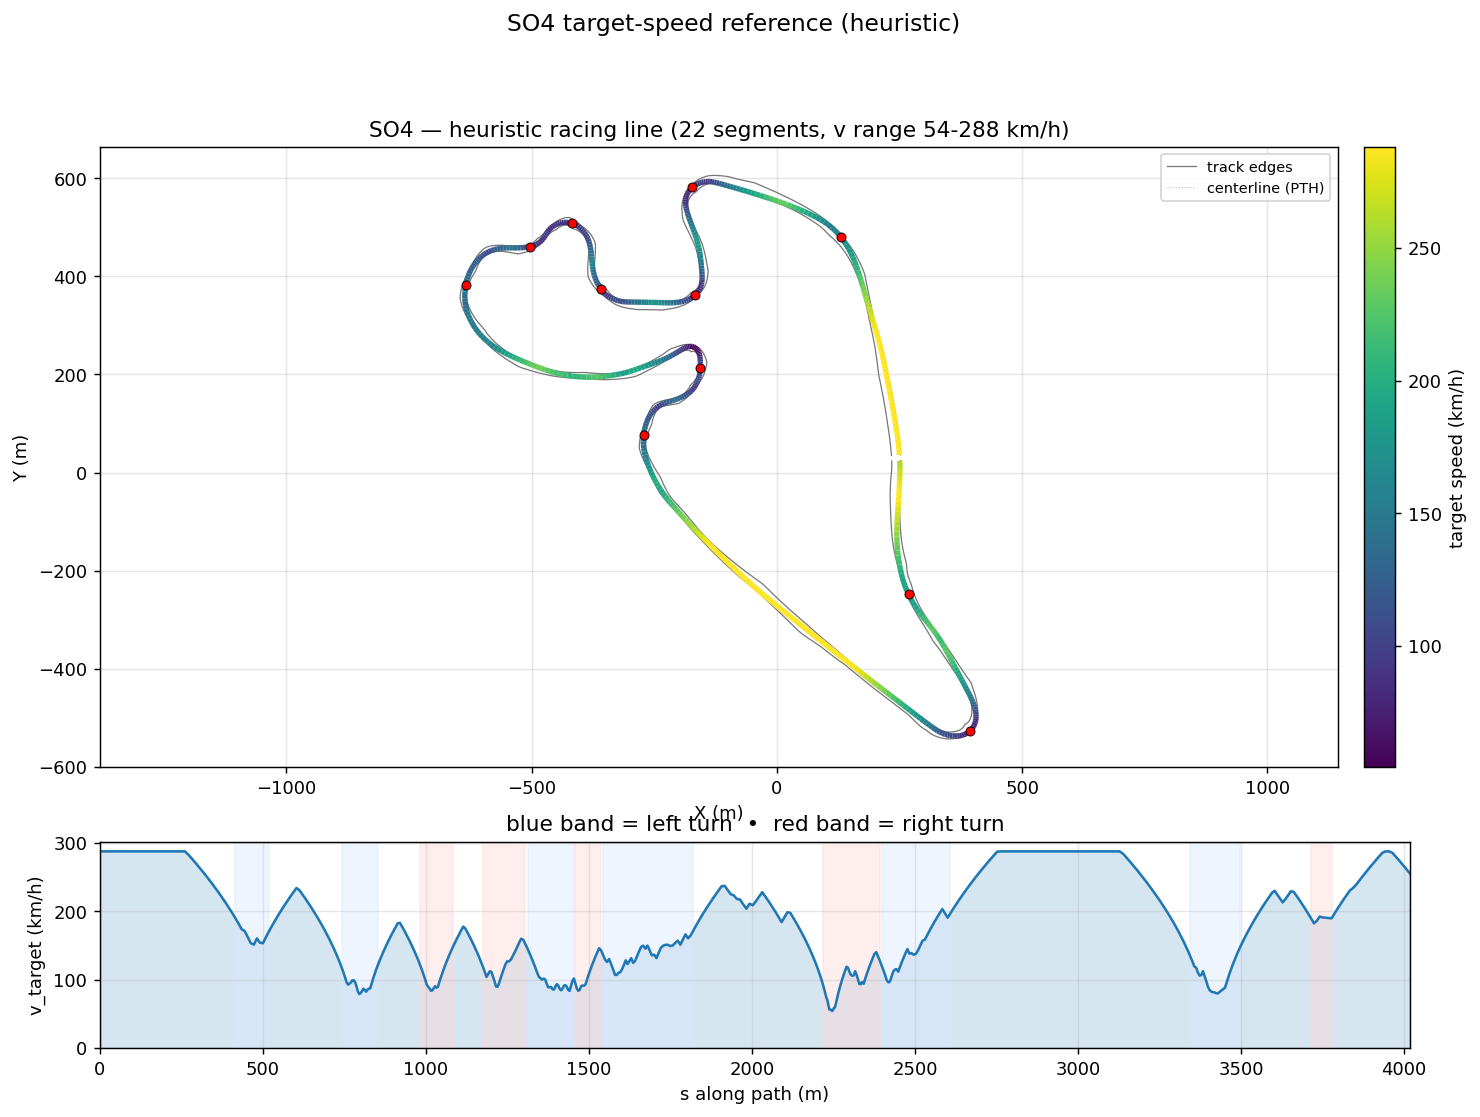

Values plotted in this chart, from the file beside it:
s_m, x_center_m, y_center_m, z_center_m, x_line_m, y_line_m, offset_m, heading_rad, curvature_1_per_m, radius_m, slope_pct, width_m, drive_left_m, drive_right_m, limit_left_m, limit_right_m, segment_id, segment_kind, v_target_ms, v_target_kmh
0.0, 250.5, 36.13, 4.113, 250, 36.1, 0.5005, 1.642, 0.002052, 487.4, -0.1805, 18.65, -1.85, 16.8, -92.36, 16.85, 0, straight, 80.0, 288.0
11.88, 249.6, 47.98, 4.091, 249.1, 47.93, 0.49, 1.667, 0.001961, 509.9, -0.1278, 18.75, -1.9, 16.85, -92.38, 16.9, 0, straight, 80.0, 288.0
22.69, 248.4, 58.72, 4.082, 248, 58.67, 0.4787, 1.687, 0.001555, 643.3, -0.3938, 18.8, -1.95, 16.85, -92.39, 16.9, 0, straight, 80.0, 288.0
33.54, 247.1, 69.49, 4.006, 246.7, 69.43, 0.4661, 1.7, 0.001594, 627.5, -1.036, 18.75, -1.95, 16.8, -92.41, 16.85, 0, straight, 80.0, 288.0
44.45, 245.6, 80.29, 3.857, 245.2, 80.22, 0.4515, 1.722, 0.00164, 609.8, -1.336, 18.85, -2.05, 16.8, -92.48, 16.85, 0, straight, 80.0, 288.0
55.42, 243.9, 91.12, 3.713, 243.4, 91.05, 0.4341, 1.736, 0.0007586, 1318, -1.072, 18.95, -2.2, 16.75, -92.57, 16.8, 0, straight, 80.0, 288.0
66.44, 242, 102, 3.621, 241.6, 101.9, 0.4128, 1.738, 0.0003123, 3202, -0.9271, 18.95, -2.5, 16.45, -92.68, 16.5, 0, straight, 80.0, 288.0
77.52, 240.2, 112.9, 3.508, 239.8, 112.8, 0.3867, 1.743, 0.0004977, 2009, -0.9896, 18.85, -2.75, 16.1, -92.79, 16.15, 0, straight, 80.0, 288.0
88.65, 238.2, 123.9, 3.401, 237.9, 123.8, 0.3546, 1.749, 0.0004935, 2026, -0.8269, 18.8, -2.95, 15.85, -92.88, 15.9, 0, straight, 80.0, 288.0
99.83, 236.2, 134.9, 3.324, 235.9, 134.8, 0.3157, 1.754, 0.0003798, 2633, -0.657, 18.75, -3.1, 15.65, -92.95, 15.7, 0, straight, 80.0, 288.0
111.1, 234.1, 145.9, 3.254, 233.9, 145.9, 0.2695, 1.758, 0.0003141, 3184, -0.741, 18.75, -3.25, 15.5, -92.97, 15.55, 0, straight, 80.0, 288.0
122.3, 232, 157, 3.157, 231.8, 156.9, 0.2158, 1.761, 0.00032, 3125, -0.8909, 18.75, -3.3, 15.45, -92.98, 15.5, 0, straight, 80.0, 288.0
133.7, 229.9, 168.1, 3.053, 229.7, 168.1, 0.1549, 1.765, 0.000305, 3279, -0.8346, 18.7, -3.3, 15.4, -92.99, 15.5, 0, straight, 80.0, 288.0
145, 227.7, 179.2, 2.968, 227.6, 179.2, 0.08762, 1.768, 0.0002335, 4283, -0.7733, 18.7, -3.25, 15.45, -93.01, 15.5, 0, straight, 80.0, 288.0
156.4, 225.4, 190.4, 2.877, 225.4, 190.4, 0.01487, 1.77, 0.0001994, 5016, -0.7607, 18.75, -3.25, 15.5, -93.02, 15.55, 0, straight, 80.0, 288.0
167.9, 223.1, 201.6, 2.794, 223.2, 201.7, -0.06218, 1.772, 0.0002807, 3563, -0.6944, 18.75, -3.2, 15.55, -93.03, 15.6, 0, straight, 80.0, 288.0
179.4, 220.8, 212.9, 2.717, 220.9, 212.9, -0.1423, 1.777, 0.0004351, 2298, -0.7997, 17.84, -3.2, 14.64, -93.03, 15.7, 0, straight, 80.0, 288.0
190.9, 218.4, 224.2, 2.61, 218.6, 224.2, -0.2244, 1.783, 0.0007348, 1361, -0.8151, 16.79, -3.15, 13.64, -84.86, 15.95, 0, straight, 80.0, 288.0
202.4, 215.9, 235.4, 2.529, 216.2, 235.5, -0.3072, 1.794, 0.001056, 947.2, -0.397, 15.64, -3, 12.64, -73.32, 16.3, 0, straight, 80.0, 288.0
214, 213.3, 246.7, 2.518, 213.7, 246.8, -0.3894, 1.807, 0.001367, 731.4, -0.1544, 14.44, -2.8, 11.64, -61.79, 17.2, 0, straight, 80.0, 288.0
225.5, 210.5, 257.9, 2.494, 210.9, 258, -0.4698, 1.825, 0.001686, 593, -0.2075, 12.99, -2.35, 10.64, -50.22, 17.2, 0, straight, 80.0, 288.0
237.1, 207.5, 269.1, 2.47, 208, 269.2, -0.5466, 1.846, 0.001506, 663.8, -0.1285, 11.39, -1.75, 9.642, -38.62, 18.05, 0, straight, 80.0, 288.0
248.8, 204.2, 280.3, 2.464, 204.8, 280.4, -0.6178, 1.86, 0.001021, 979.7, 0.01976, 10.09, -1.45, 8.643, -29.52, 18.65, 0, straight, 80.0, 288.0
260.4, 200.8, 291.4, 2.475, 201.5, 291.6, -0.6815, 1.87, 0.0006537, 1530, 0.2016, 9.294, -1.65, 7.644, -24.59, 18.65, 0, straight, 80.0, 288.0
272.1, 197.3, 302.6, 2.511, 198, 302.8, -0.7352, 1.876, 4.2525497728124195e-05, 23515, 0.3704, 9.294, -2.649, 6.645, -21.18, 17.65, 0, straight, 78.5, 282.6
283.8, 193.8, 313.7, 2.561, 194.6, 314, -0.7771, 1.871, -0.0005515, 1813, 0.2407, 9.294, -3.648, 5.646, -19.91, 14.65, 0, straight, 76.73, 276.2
295.5, 190.4, 324.9, 2.567, 191.2, 325.2, -0.8055, 1.863, -0.0004558, 2194, -0.07165, 9.294, -4.647, 4.647, -21.8, 10.45, 0, straight, 74.91, 269.7
307.3, 187.1, 336.2, 2.544, 187.8, 336.4, -0.8198, 1.86, -0.0002724, 3671, -0.2764, 9.294, -5.646, 3.648, -25.96, 5.9, 0, straight, 73.04, 262.9
319.1, 183.7, 347.5, 2.502, 184.5, 347.7, -0.8201, 1.856, -0.0003841, 2604, -0.5515, 9.294, -6.645, 2.649, -30.12, 2.95, 0, straight, 71.12, 256
330.7, 180.5, 358.7, 2.415, 181.3, 358.9, -0.8077, 1.851, -0.0002449, 4084, -1.137, 9.294, -7.644, 1.65, -32.01, 1.75, 0, straight, 69.15, 249
342.3, 177.3, 369.8, 2.239, 178.1, 370, -0.7843, 1.85, 0.0002114, 4731, -1.91, 9.843, -8.643, 1.2, -32.24, 1.35, 0, straight, 67.16, 241.8
353.6, 174.1, 380.6, 1.982, 174.9, 380.8, -0.7526, 1.856, 0.0006466, 1546, -2.392, 11.39, -9.642, 1.75, -32.8, 1.8, 0, straight, 65.15, 234.6
364.6, 171, 391.2, 1.707, 171.7, 391.4, -0.7154, 1.865, 0.0005559, 1799, -2.855, 13.34, -10.64, 2.7, -33.53, 2.75, 0, straight, 63.13, 227.3
375.3, 167.9, 401.5, 1.362, 168.5, 401.7, -0.6755, 1.868, 0.0008063, 1240, -3.611, 15.34, -11.64, 3.699, -34.26, 3.8, 0, straight, 61.1, 219.9
385.8, 164.8, 411.4, 0.944, 165.4, 411.6, -0.6356, 1.882, 0.002123, 471, -4.149, 15.74, -11.04, 4.698, -34.82, 5, 0, straight, 59.05, 212.6
395.9, 161.5, 421, 0.5089, 162.1, 421.2, -0.5981, 1.911, 0.003055, 327.4, -4.423, 15.69, -10.04, 5.65, -34.82, 5.7, 0, straight, 56.99, 205.2
405.8, 158.1, 430.3, 0.05933, 158.6, 430.5, -0.5651, 1.943, 0.003927, 254.6, -4.627, 15.69, -9.045, 6.649, -34.62, 7.15, 0, straight, 54.91, 197.7
415.5, 154.4, 439.2, -0.3955, 154.9, 439.4, -0.5379, 1.988, 0.004763, 210, -4.735, 15.69, -8.046, 7.648, -34.32, 8.75, 1, left, 52.8, 190.1
425, 150.3, 447.9, -0.8516, 150.8, 448.1, -0.5176, 2.034, 0.005175, 193.3, -4.533, 15.69, -7.047, 8.647, -33.32, 10.4, 1, left, 50.62, 182.2
434.5, 145.9, 456.2, -1.258, 146.4, 456.5, -0.5045, 2.086, 0.005869, 170.4, -3.687, 15.69, -6.048, 9.646, -32.29, 11.9, 1, left, 48.37, 174.1
443.9, 141, 464.2, -1.547, 141.5, 464.5, -0.4985, 2.145, 0.004496, 222.4, -3.462, 15.69, -5.049, 10.65, -30.37, 13.1, 1, left, 47.55, 171.2
453.2, 135.8, 472, -1.907, 136.3, 472.3, -0.499, 2.17, 0.004185, 239, -4.117, 15.69, -4.05, 11.64, -28.59, 14.05, 1, left, 45.17, 162.6
462.6, 130.4, 479.6, -2.319, 130.8, 479.9, -0.5051, 2.223, 0.007547, 132.5, -3.159, 15.99, -3.35, 12.64, -26.11, 14.85, 1, left, 42.66, 153.6
471.9, 124.4, 486.8, -2.499, 124.8, 487.1, -0.5157, 2.311, 0.007751, 129, -0.9471, 16.84, -3.2, 13.64, -23.5, 15.6, 1, left, 42.09, 151.5
481.2, 117.9, 493.4, -2.496, 118.3, 493.8, -0.5298, 2.368, 0.006623, 151, 0.8125, 17.19, -2.55, 14.64, -21.72, 16.1, 1, left, 44.61, 160.6
490.5, 111.1, 499.7, -2.349, 111.5, 500.1, -0.5462, 2.434, 0.007473, 133.8, 2.454, 17.14, -3.15, 13.99, -20.95, 16.1, 1, left, 42.87, 154.3
499.7, 103.9, 505.4, -2.043, 104.2, 505.9, -0.5643, 2.506, 0.007551, 132.4, 4.522, 17.14, -4.149, 12.99, -21.23, 15.15, 1, left, 42.65, 153.5
508.9, 96.29, 510.6, -1.515, 96.6, 511.1, -0.5833, 2.573, 0.006023, 166, 6.357, 17.14, -5.148, 11.99, -21.91, 13.9, 1, left, 45.12, 162.4
518.1, 88.42, 515.4, -0.8711, 88.72, 515.9, -0.6027, 2.617, 0.005142, 194.5, 7.467, 17.14, -6.147, 11, -23.42, 13.3, 1, left, 47.46, 170.9
527.4, 80.34, 519.8, -0.1378, 80.62, 520.3, -0.6221, 2.668, 0.00349, 286.6, 7.435, 17.14, -7.146, 9.996, -24.93, 11.35, 2, straight, 49.7, 178.9
536.6, 72.14, 523.9, 0.5001, 72.42, 524.5, -0.6413, 2.681, 0.001934, 516.9, 6.292, 17.14, -8.145, 8.997, -25.61, 9.75, 2, straight, 51.84, 186.6
545.8, 63.8, 527.9, 1.024, 64.08, 528.5, -0.6599, 2.704, 0.002635, 379.6, 5.447, 17.14, -9.144, 7.998, -26.02, 8.25, 2, straight, 53.9, 194
555.2, 55.32, 531.7, 1.512, 55.59, 532.4, -0.6777, 2.73, 0.00206, 485.3, 4.605, 17.14, -10.14, 6.999, -26.32, 7.05, 2, straight, 55.9, 201.2
564.5, 46.74, 535.4, 1.883, 47.01, 536.1, -0.6943, 2.743, 0.001959, 510.4, 3.385, 17.14, -11.14, 6, -26.75, 6.05, 2, straight, 57.83, 208.2
573.9, 38.03, 539, 2.146, 38.29, 539.6, -0.7095, 2.767, 0.001593, 627.9, 2.367, 17.29, -12.14, 5.15, -26.56, 5.2, 2, straight, 59.72, 215
583.4, 29.23, 542.4, 2.329, 29.5, 543.1, -0.7229, 2.773, 0.001081, 925.2, 1.503, 17.54, -13.14, 4.4, -26.36, 4.5, 2, straight, 61.55, 221.6
592.9, 20.32, 545.8, 2.43, 20.58, 546.5, -0.7344, 2.788, 0.001412, 708.3, 0.9536, 17.94, -14.14, 3.8, -26.2, 3.85, 2, straight, 63.34, 228
602.5, 11.3, 549, 2.511, 11.55, 549.7, -0.7435, 2.799, 0.001003, 997.1, 0.6149, 18.24, -15.14, 3.1, -26.14, 3.3, 2, straight, 65.1, 234.4
612.1, 2.202, 552.2, 2.549, 2.448, 552.9, -0.7499, 2.807, 0.0008657, 1155, 0.07056, 18.74, -16.14, 2.6, -26.05, 2.65, 2, straight, 64.15, 230.9
621.8, -6.993, 555.4, 2.524, -6.752, 556.1, -0.7532, 2.816, 0.001136, 880.6, -0.1581, 19.24, -17.14, 2.1, -25.45, 2.25, 2, straight, 62.34, 224.4
... 500 more rows
